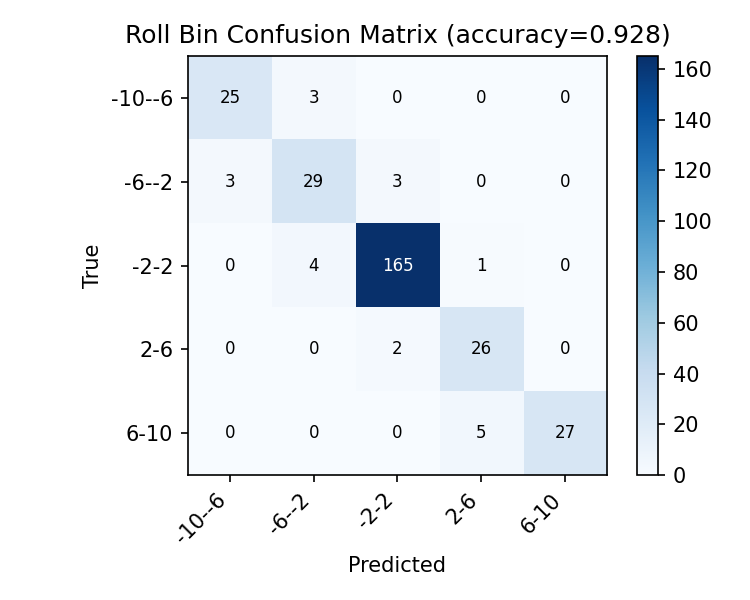

The data file committed next to this chart (first rows):
true, -10--6, -6--2, -2-2, 2-6, 6-10
-10--6, 25, 3, 0, 0, 0
-6--2, 3, 29, 3, 0, 0
-2-2, 0, 4, 165, 1, 0
2-6, 0, 0, 2, 26, 0
6-10, 0, 0, 0, 5, 27
